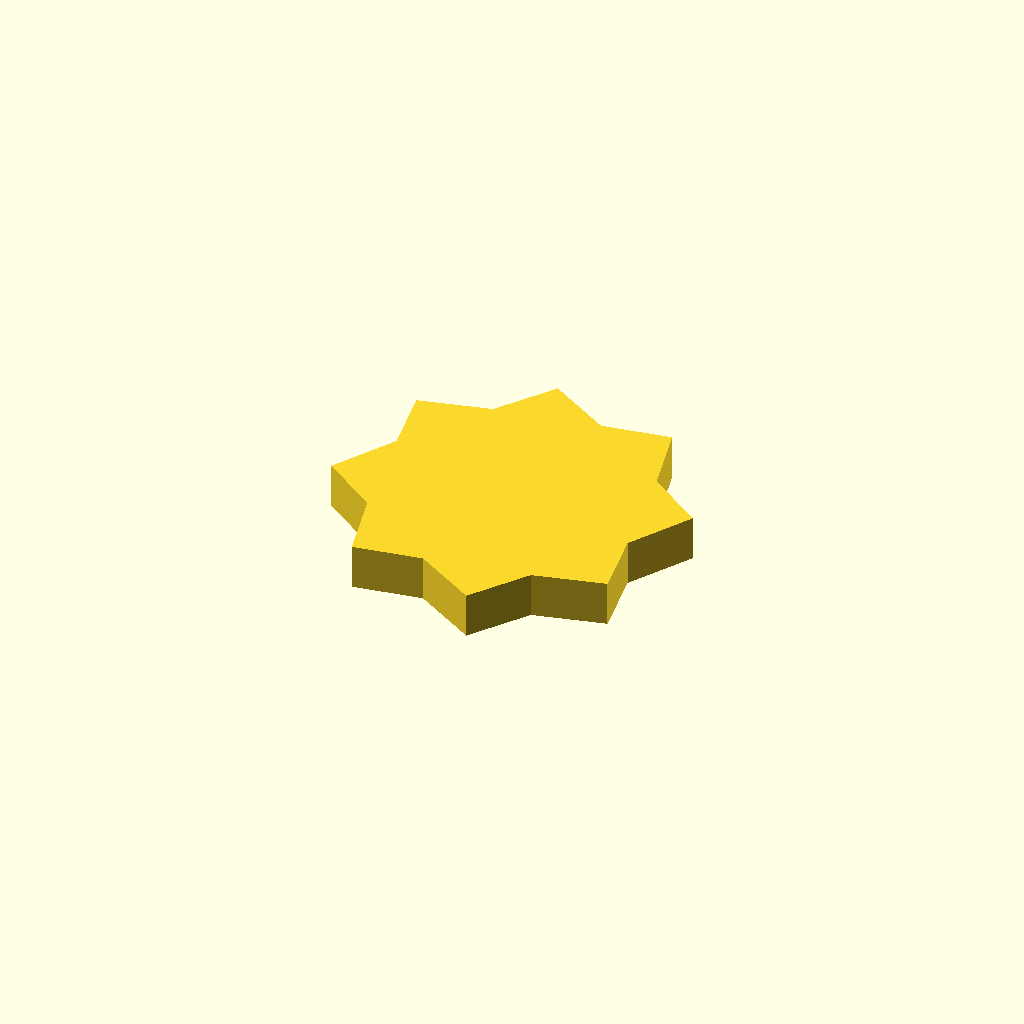
Cell 1: the model at its default parameters.
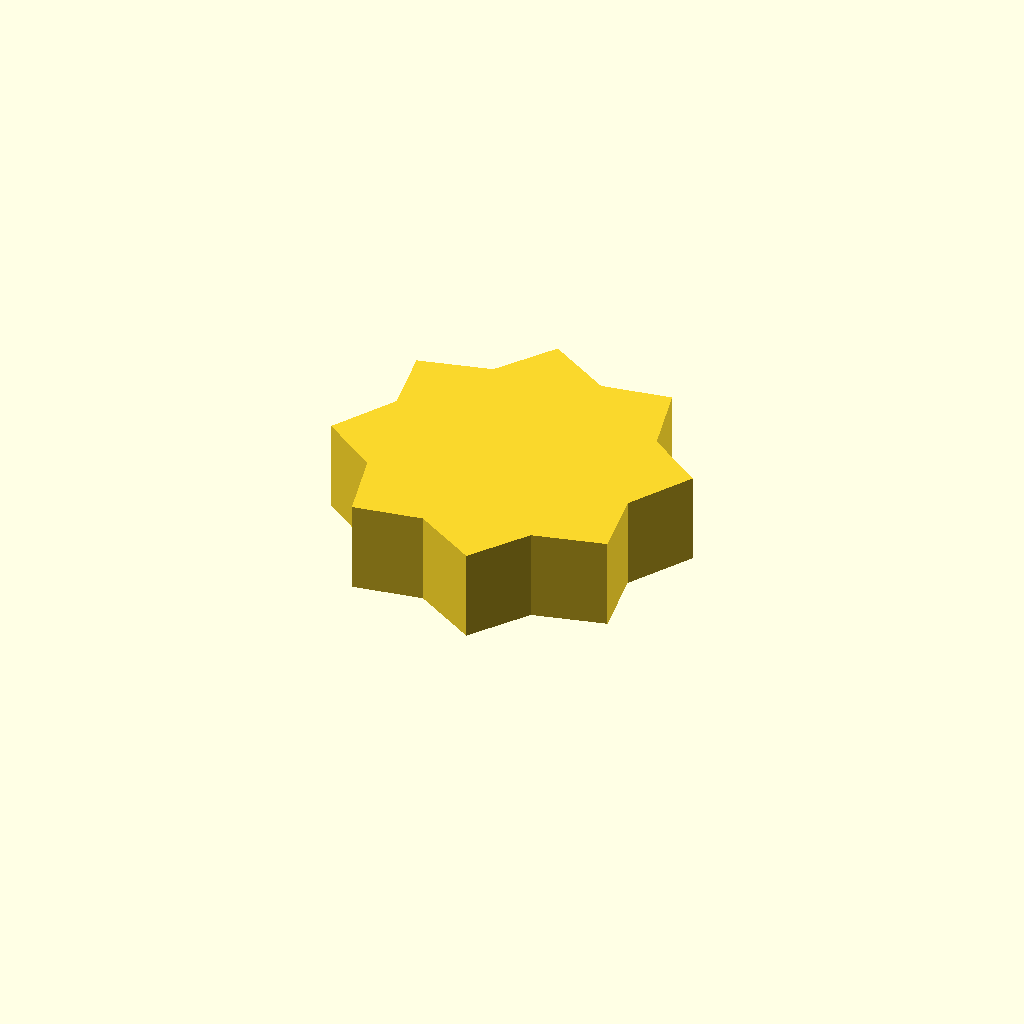
Cell 2 — profile_height set to 12, the other parameters unchanged.
All cells are drawn from one camera (rotation 55°, 0°, 25°, orthographic, colour scheme Cornfield), so only the parameter changes between them.
The OpenSCAD source (optional_data/data/sketch1/sprockets/part_0091.scad):
$fn = 32;

// ----------------------------------------------------------------------
// Chain sprocket: 8 teeth, 18 mm root radius
// ----------------------------------------------------------------------

// --- parameters (mm) ---
profile_height = 6;       // extrusion height
profile_points = 16;      // points of the closed outline

profile = [[40.159, 18.666], [45.185, 26.902], [37.791, 32.237], [35.521, 41.615], [26.519, 40.159], [18.283, 45.185], [12.948, 37.791], [3.57, 35.521], [5.026, 26.519], [0, 18.283], [7.395, 12.948], [9.665, 3.57], [18.666, 5.026], [26.902, 0], [32.237, 7.395], [41.615, 9.665]];  // single closed polygon, 16 points, counter clockwise

// --- the one profile operation ---
linear_extrude(height = profile_height) polygon(points = profile);
Customizer parameters (derived from the source; name, type, default, range or options):
profile_height: number, default 6
profile_points: number, default 16
